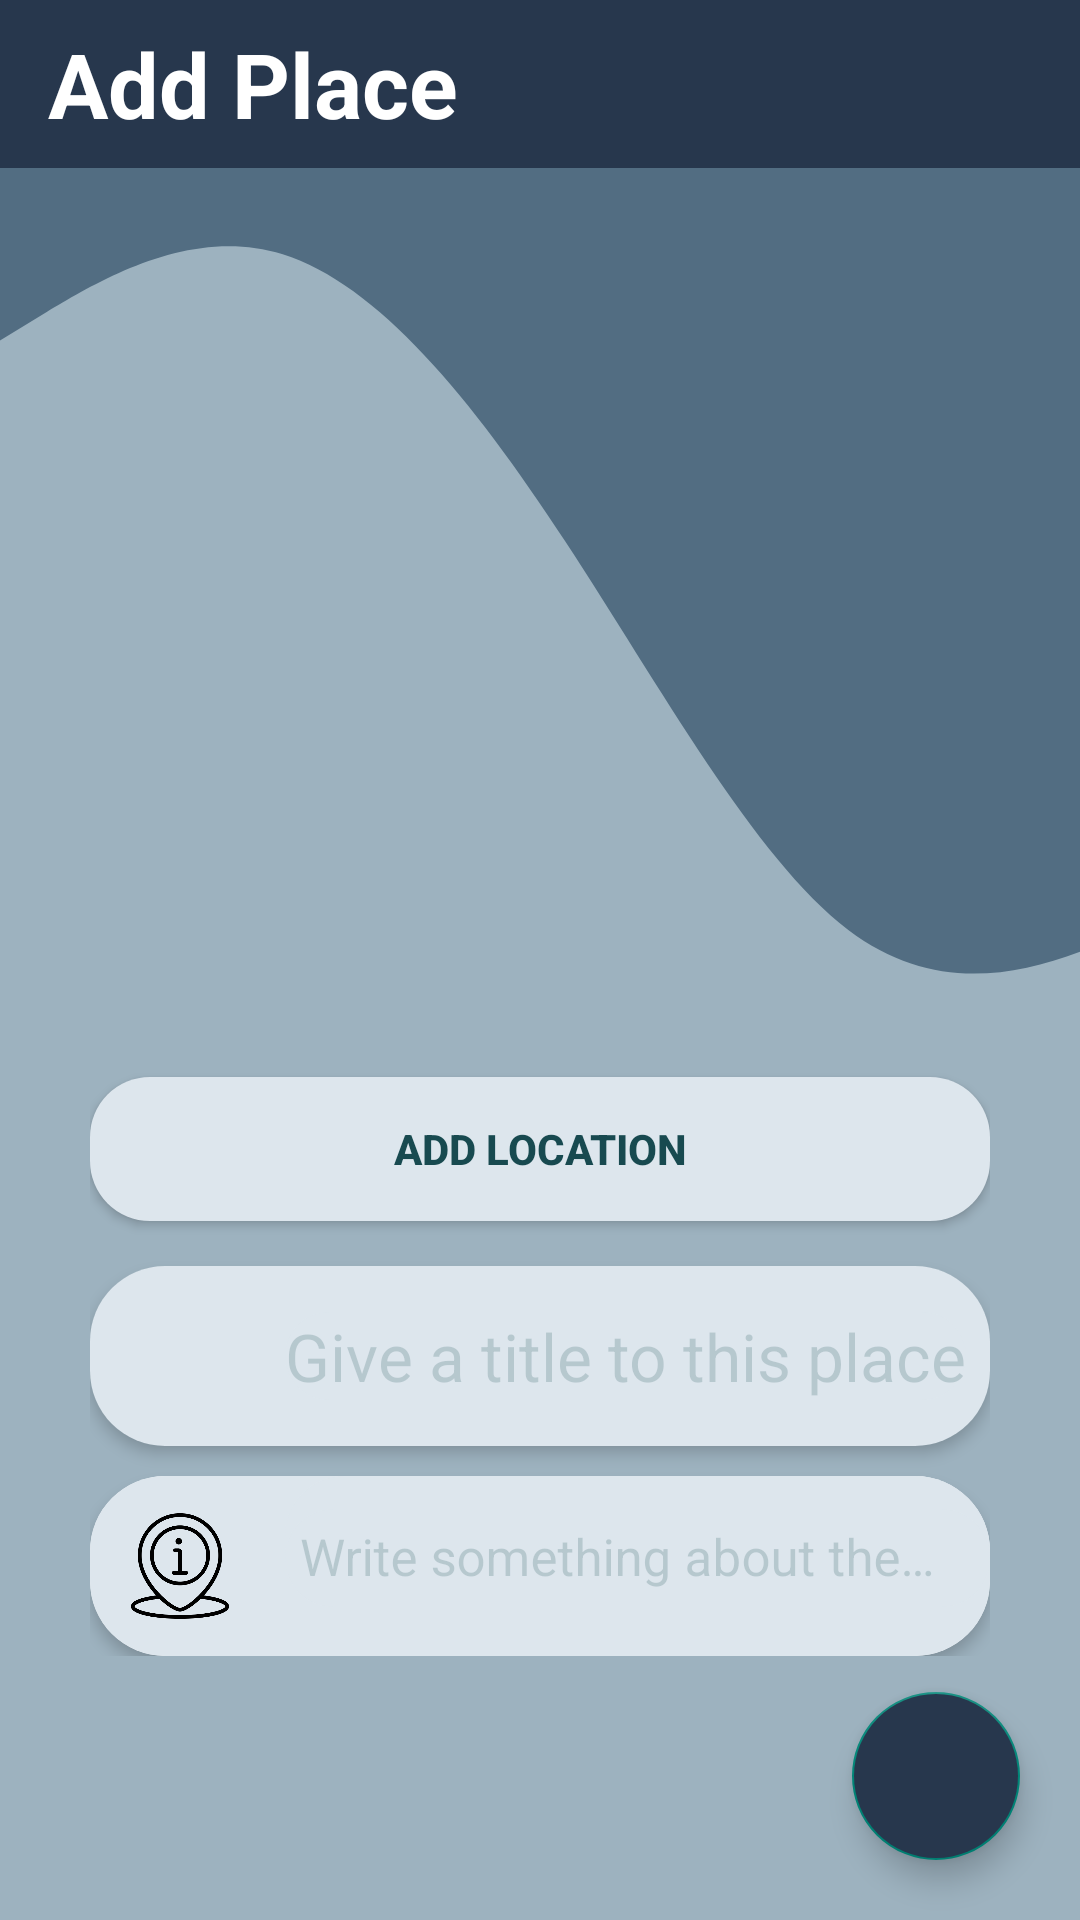

Android layout source for this screen:
<!-- AndroidManifest.xml: application theme Theme.MindGuide -->
<!-- res/layout/activity_add_place.xml -->
<?xml version="1.0" encoding="utf-8"?>
<RelativeLayout xmlns:android="http://schemas.android.com/apk/res/android"
    xmlns:app="http://schemas.android.com/apk/res-auto"
    xmlns:tools="http://schemas.android.com/tools"
    android:layout_width="match_parent"
    android:layout_height="match_parent"
    android:background="@color/wave_background"
    android:orientation="vertical"
    tools:context=".AddPlaceActivity">

    <View
        android:id="@+id/view"
        android:layout_width="match_parent"
        android:layout_height="match_parent"
        android:layout_below="@+id/toolbar"
        android:background="@drawable/wave" />

    <androidx.appcompat.widget.Toolbar
        android:id="@+id/toolbar"
        android:layout_width="match_parent"
        android:layout_height="?attr/actionBarSize"
        android:background="@drawable/toolbar_background">

        <TextView
            android:layout_width="wrap_content"
            android:layout_height="wrap_content"
            android:text="@string/add_place"
            android:textColor="@color/white"
            android:textSize="30sp"
            android:textStyle="bold" />
    </androidx.appcompat.widget.Toolbar>

    <androidx.core.widget.NestedScrollView
        android:layout_width="match_parent"
        android:layout_height="wrap_content"
        android:layout_below="@id/toolbar">

        <LinearLayout
            android:layout_width="match_parent"
            android:layout_height="match_parent"
            android:layout_below="@+id/toolbar"
            android:gravity="center_horizontal"
            android:orientation="vertical"
            android:paddingLeft="30dp"
            android:paddingRight="30dp">


            <ImageView
                android:id="@+id/image"
                android:layout_width="200dp"
                android:layout_height="200dp"
                android:layout_marginTop="25dp"
                android:scaleType="fitCenter"
                android:src="@drawable/home" />


            <ProgressBar
                android:id="@+id/progressBar"
                android:layout_width="wrap_content"
                android:layout_height="wrap_content"
                android:visibility="invisible" />


            <Button
                android:layout_marginBottom="15dp"
                android:id="@+id/button_add_location"
                android:layout_width="match_parent"
                android:layout_height="wrap_content"
                android:layout_marginTop="30dp"
                android:background="@drawable/text_view_background"
                android:elevation="5dp"
                android:padding="10dp"
                android:textStyle="bold"
                android:textColor="@color/textViewVeEditText_color"
                android:text="@string/add_location" />


            <androidx.cardview.widget.CardView
                android:layout_width="match_parent"
                android:layout_height="wrap_content"
                android:layout_marginBottom="10dp"
                android:backgroundTint="@color/color_hint"
                app:cardCornerRadius="25dp"
                app:cardElevation="3dp">


                <LinearLayout
                    android:layout_width="match_parent"
                    android:layout_height="60dp"
                    android:background="@drawable/text_view_background"
                    android:orientation="horizontal">

                    <ImageView
                        android:layout_width="40dp"
                        android:layout_height="30dp"
                        android:layout_gravity="center_vertical"
                        android:layout_marginStart="10dp"
                        android:layout_marginEnd="15dp"
                        android:src="@drawable/location" />

                    <EditText
                        android:id="@+id/editText_tittle_of_place"
                        android:layout_width="wrap_content"
                        android:layout_height="wrap_content"
                        android:layout_gravity="center_vertical"
                        android:background="@drawable/text_view_background"
                        android:hint="@string/give_a_title_to_this_place"
                        android:textColor="@color/textViewVeEditText_color"
                        android:textColorHint="@color/color_hint"
                        android:textSize="22sp" />


                </LinearLayout>


            </androidx.cardview.widget.CardView>

            <androidx.cardview.widget.CardView
                android:layout_width="match_parent"
                android:layout_height="wrap_content"
                app:cardCornerRadius="25dp"
                app:cardElevation="3dp">

                <LinearLayout
                    android:layout_width="match_parent"
                    android:layout_height="wrap_content"
                    android:background="@drawable/text_view_background"
                    android:orientation="horizontal">

                    <ImageView
                        android:layout_width="40dp"
                        android:layout_height="60dp"
                        android:layout_gravity="center_vertical"
                        android:layout_marginStart="10dp"
                        android:layout_marginEnd="15dp"
                        android:src="@drawable/information" />

                    <com.google.android.material.textfield.TextInputLayout
                        android:layout_width="match_parent"
                        android:layout_height="wrap_content"
                        android:background="@drawable/text_view_background"
                        android:textColorHint="@color/color_hint">

                        <EditText
                            android:id="@+id/editText_placeAbout"
                            android:layout_width="match_parent"
                            android:layout_height="wrap_content"
                            android:background="@drawable/text_view_background"
                            android:hint="@string/write_something_about_the_place"
                            android:inputType="textMultiLine"
                            android:maxLines="10"
                            android:padding="5dp"
                            android:textColor="@color/textViewVeEditText_color"
                            android:textColorHint="@color/color_hint"
                            android:textSize="17sp" />
                    </com.google.android.material.textfield.TextInputLayout>

                </LinearLayout>
            </androidx.cardview.widget.CardView>




        </LinearLayout>
    </androidx.core.widget.NestedScrollView>

    <com.google.android.material.floatingactionbutton.FloatingActionButton
        android:id="@+id/floatActionButton_savePlace"
        android:layout_width="wrap_content"
        android:layout_height="wrap_content"
        android:layout_alignParentEnd="true"
        android:layout_alignParentBottom="true"
        android:layout_marginEnd="20dp"
        android:layout_marginBottom="20dp"
        android:backgroundTint="@color/color_of_the_toolbar"
        android:src="@drawable/icon_save"
        app:maxImageSize="35dp" />

</RelativeLayout>
<!-- resources referenced by this layout -->
<resources>
  <color name="color_hint">#32184A50</color>
  <color name="color_of_the_toolbar">#27374D</color>
  <color name="textViewVeEditText_color">#184A50</color>
  <color name="wave_background">#9DB2BF</color>
  <color name="white">#FFFFFFFF</color>
  <!-- drawable information: png bitmap (drawable, 20658 bytes) -->
  <!-- drawable text_view_background (drawable) -->
  <?xml version="1.0" encoding="utf-8"?>
  <shape xmlns:android="http://schemas.android.com/apk/res/android" android:shape="rectangle">
  
      <solid android:color="@color/text_view_background_color"/>
      <corners android:radius="20dp"/>
  
  </shape>
  <!-- drawable toolbar_background (drawable) -->
  <?xml version="1.0" encoding="utf-8"?>
  <shape xmlns:android="http://schemas.android.com/apk/res/android"
      android:shape="rectangle">
      <solid android:color="@color/color_of_the_toolbar"/>
  
  </shape>
  <!-- drawable wave (drawable) -->
  <vector xmlns:android="http://schemas.android.com/apk/res/android"
      android:width="800dp"
      android:height="320dp"
      android:viewportWidth="550"
      android:viewportHeight="650">
      <path
          android:fillColor="@color/color_of_the_wave"
          android:pathData="M0,64L24,53.3C48,43 96,21 144,32C192,43 240,85 288,138.7C336,192 384,256 432,282.7C480,309 528,299 576,282.7C624,267 672,245 720,224C768,203 816,181 864,197.3C912,213 960,267 1008,277.3C1056,288 1104,256 1152,218.7C1200,181 1248,139 1296,154.7C1344,171 1392,245 1416,282.7L1440,320L1440,0L1416,0C1392,0 1344,0 1296,0C1248,0 1200,0 1152,0C1104,0 1056,0 1008,0C960,0 912,0 864,0C816,0 768,0 720,0C672,0 624,0 576,0C528,0 480,0 432,0C384,0 336,0 288,0C240,0 192,0 144,0C96,0 48,0 24,0L0,0Z" />
  </vector>
  <string name="add_location">Add Location</string>
  <string name="add_place">Add Place</string>
  <string name="give_a_title_to_this_place">Give a title to this place</string>
  <string name="write_something_about_the_place">Write something about the place</string>
  <style name="Theme.MindGuide" parent="Base.Theme.MindGuide" />
  <color name="text_view_background_color">#DDE6ED</color>
  <color name="color_of_the_wave">#526D82</color>
  <style name="Base.Theme.MindGuide" parent="Theme.AppCompat.DayNight.NoActionBar">
          
          
      </style>
</resources>
